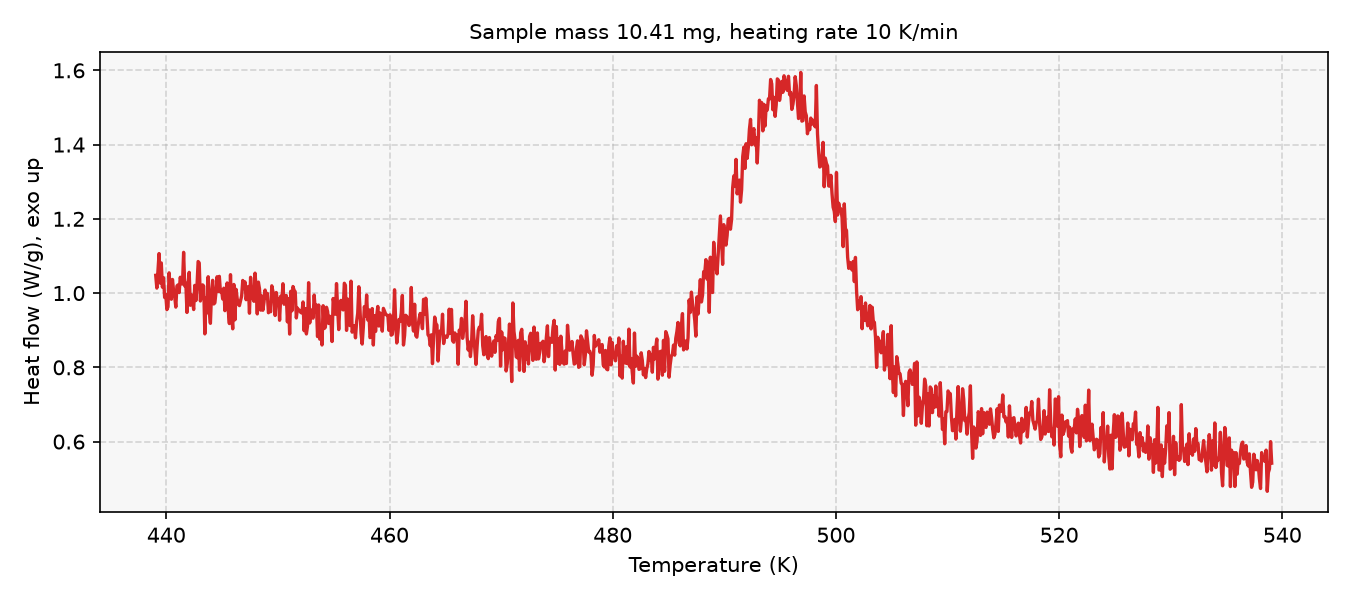

The data file committed next to this chart (first rows):
# sample_mass_mg=10.41, heating_rate_K_per_min=10, exo=up
Temperature (K), Heat flow (W/g)
439.1, 1.048
439.1, 1.013
439.2, 1.059
439.4, 1.106
439.4, 1.027
439.6, 1.081
439.6, 1.016
439.8, 1.042
439.9, 0.9881
439.9, 0.996
440.1, 0.9554
440.1, 0.9628
440.2, 1.054
440.4, 1.007
440.4, 0.9834
440.6, 1.037
440.6, 1.007
440.8, 0.9912
440.9, 0.9622
440.9, 1.019
441.1, 1.022
441.1, 1.001
441.2, 1.043
441.4, 1.026
441.4, 1.024
441.6, 1.11
441.6, 1.019
441.8, 1.027
441.9, 0.9479
441.9, 1.026
442.1, 1.056
442.1, 0.9671
442.2, 0.9955
442.4, 0.9792
442.4, 0.9556
442.6, 1.021
442.6, 0.9799
442.8, 1.021
442.9, 1.085
442.9, 1.081
443.1, 0.9786
443.1, 0.992
443.2, 1.022
443.4, 1.019
443.4, 0.8901
443.6, 0.9874
443.6, 0.9468
443.8, 1.044
443.9, 0.9485
443.9, 0.9185
444.1, 0.9989
444.1, 1.034
444.2, 0.9707
444.4, 0.9736
444.4, 1.003
444.6, 1.044
444.6, 1.004
444.8, 1.045
444.9, 1.003
... 942 more rows
